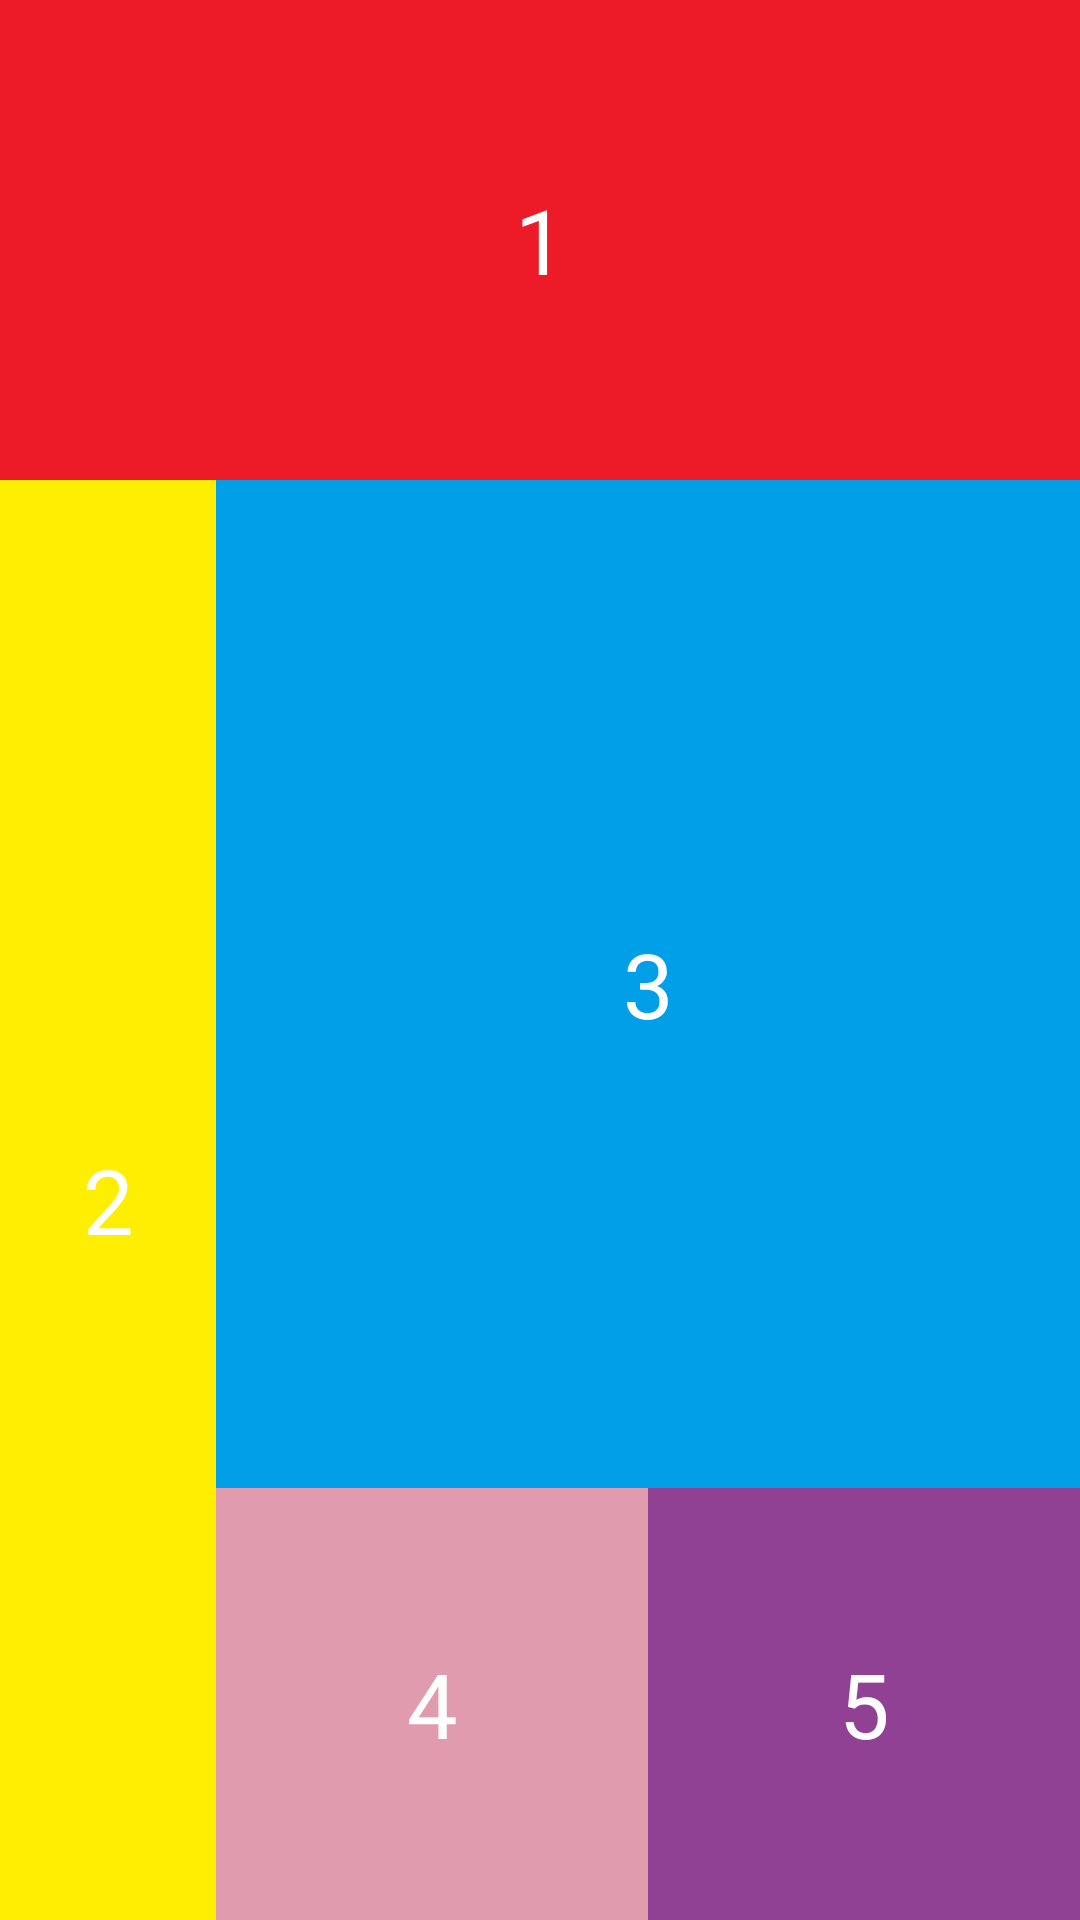

Layout XML and referenced resources for this Android screen:
<!-- AndroidManifest.xml: application theme Theme.BaiTap03_BT2 -->
<!-- res/layout/activity_clone.xml -->
<?xml version="1.0" encoding="utf-8"?>
<androidx.constraintlayout.widget.ConstraintLayout xmlns:android="http://schemas.android.com/apk/res/android"
    xmlns:app="http://schemas.android.com/apk/res-auto"
    xmlns:tools="http://schemas.android.com/tools"
    android:id="@+id/clone"
    android:layout_width="match_parent"
    android:layout_height="match_parent"
    tools:context=".CloneActivity">

    <LinearLayout
        android:layout_width="match_parent"
        android:layout_height="match_parent"
        android:orientation="vertical"
        android:weightSum="10"
        app:layout_constraintTop_toTopOf="parent"
        app:layout_constraintBottom_toBottomOf="parent"
        app:layout_constraintStart_toStartOf="parent"
        app:layout_constraintEnd_toEndOf="parent"
        >

        <LinearLayout
            android:layout_width="match_parent"
            android:layout_height="0dp"
            android:layout_weight="2.5"
            android:orientation="vertical">

            <TextView
                android:layout_width="match_parent"
                android:layout_height="0dp"
                android:layout_weight="1"
                android:gravity="center"
                android:text="1"
                android:textAlignment="center"
                android:textSize="30sp"
                android:background="#ed1b28"
                android:textColor="@color/white"/>

        </LinearLayout>

        <LinearLayout
            android:layout_width="match_parent"
            android:layout_height="0dp"
            android:layout_weight="7.5"
            android:orientation="horizontal"
            android:weightSum="10">

            <TextView
                android:layout_width="0dp"
                android:layout_height="match_parent"
                android:layout_weight="2"
                android:gravity="center"
                android:text="2"
                android:textAlignment="center"
                android:textSize="30sp"
                android:background="#feee02"
                android:textColor="@color/white"/>

            <LinearLayout
                android:layout_width="0dp"
                android:layout_height="match_parent"
                android:layout_weight="8"
                android:orientation="vertical"
                android:weightSum="10">

                <TextView
                    android:layout_width="match_parent"
                    android:layout_height="0dp"
                    android:layout_weight="7"
                    android:gravity="center"
                    android:text="3"
                    android:textAlignment="center"
                    android:textSize="30sp"
                    android:background="#019fe8"
                    android:textColor="@color/white"/>

                <LinearLayout
                    android:layout_width="match_parent"
                    android:layout_height="0dp"
                    android:layout_weight="3"
                    android:orientation="horizontal">

                    <TextView
                        android:layout_width="0dp"
                        android:layout_height="match_parent"
                        android:layout_weight="1"
                        android:gravity="center"
                        android:text="4"
                        android:textAlignment="center"
                        android:textSize="30sp"
                        android:background="#e09bae"
                        android:textColor="@color/white"/>

                    <TextView
                        android:layout_width="0dp"
                        android:layout_height="match_parent"
                        android:layout_weight="1"
                        android:gravity="center"
                        android:text="5"
                        android:textAlignment="center"
                        android:textSize="30sp"
                        android:background="#904194"
                        android:textColor="@color/white"/>

                </LinearLayout>
            </LinearLayout>

        </LinearLayout>

    </LinearLayout>

</androidx.constraintlayout.widget.ConstraintLayout>
<!-- resources referenced by this layout -->
<resources>
  <style name="Theme.BaiTap03_BT2" parent="Base.Theme.BaiTap03_BT2" />
  <style name="Base.Theme.BaiTap03_BT2" parent="Theme.Material3.DayNight.NoActionBar">
          
          
      </style>
  <!-- not gathered from this repository: default colours our renderer supplied (Android Studio template values) -->
  <color name="white">#FFFFFFFF</color>
</resources>
